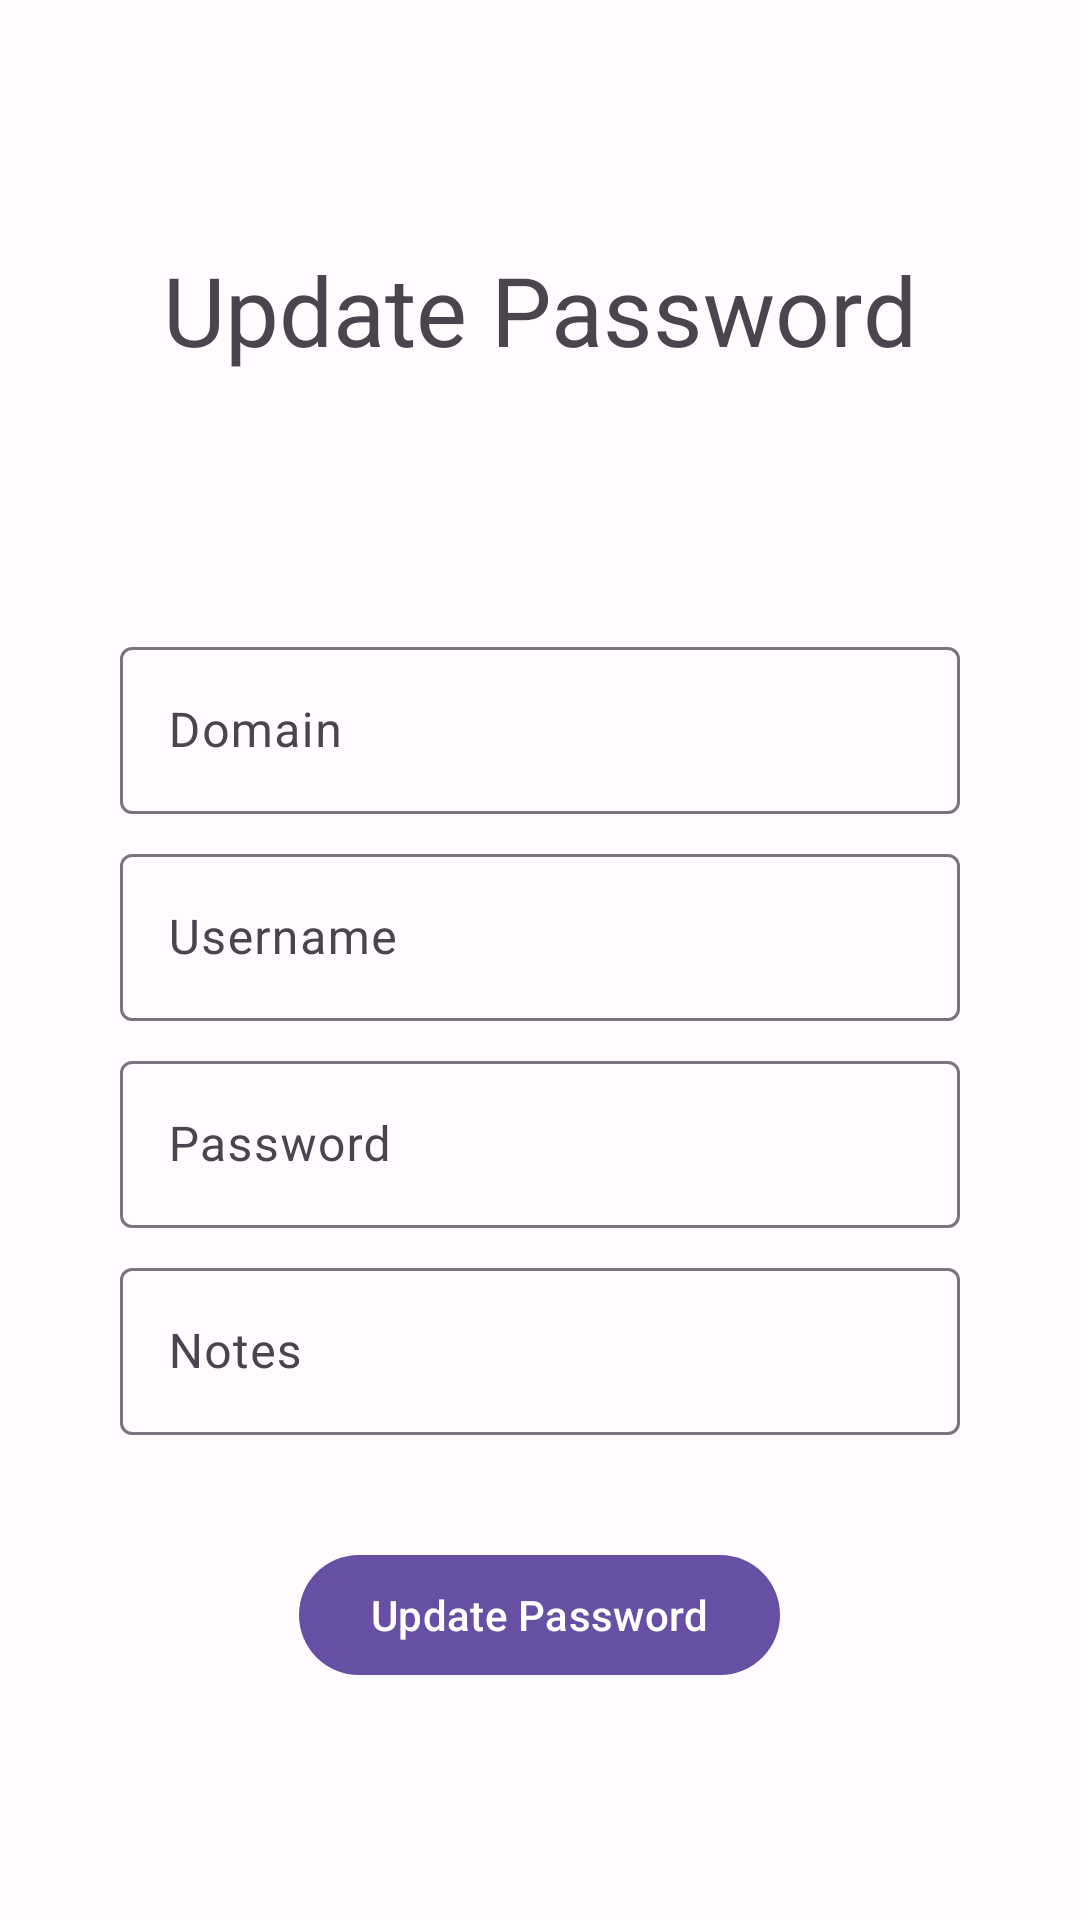

The Android layout XML behind this screen, and the referenced resources:
<!-- AndroidManifest.xml: application theme PasscodesTheme.Default -->
<!-- res/layout/activity_update_password.xml -->
<?xml version="1.0" encoding="utf-8"?>
<LinearLayout xmlns:android="http://schemas.android.com/apk/res/android"
	xmlns:tools="http://schemas.android.com/tools"
	android:layout_width="match_parent"
	android:layout_height="match_parent"
	android:gravity="center"
  android:orientation="vertical"
	tools:context=".ui.UpdatePasswordActivity"
  android:padding="4sp" >
  
  <LinearLayout
    android:layout_width="wrap_content"
    android:layout_height="wrap_content"
    android:gravity="center"
    android:orientation="vertical">
    
    <com.google.android.material.textview.MaterialTextView 
      android:layout_width="match_parent"
      android:layout_height="wrap_content"
      android:layout_margin="4dp"
      android:text="@string/textview_updatepassword_headline"
      android:textSize="32dp" />
  </LinearLayout>
  
  <LinearLayout
    android:layout_width="match_parent"
    android:layout_height="wrap_content"
    android:gravity="center"
    android:orientation="vertical"
    android:padding="32sp" >
    
    <com.google.android.material.textview.MaterialTextView 
      android:id="@+id/tv_id"
      android:layout_width="match_parent"
      android:layout_height="wrap_content"
      android:layout_margin="12sp"
      android:textAlignment="center"
      android:textSize="16dp" />

    <com.google.android.material.textfield.TextInputLayout
      android:layout_width="match_parent"
      android:layout_height="wrap_content"
      android:layout_margin="4dp"
      android:hint="@string/hint_domain">
      <com.google.android.material.textfield.TextInputEditText 
        android:id="@+id/input_domain"
        android:layout_width="match_parent"
        android:layout_height="wrap_content"
        android:inputType="text"
        android:maxLines="1" />
        
    </com.google.android.material.textfield.TextInputLayout>

    <com.google.android.material.textfield.TextInputLayout
      android:layout_width="match_parent"
      android:layout_height="wrap_content"
      android:layout_margin="4dp"
      android:hint="@string/hint_username">
      
      <com.google.android.material.textfield.TextInputEditText 
        android:id="@+id/input_username"
        android:layout_width="match_parent"
        android:layout_height="wrap_content"
        android:inputType="text"
        android:maxLines="1" />
        
    </com.google.android.material.textfield.TextInputLayout>
    
    <com.google.android.material.textfield.TextInputLayout
      android:layout_width="match_parent"
      android:layout_height="wrap_content"
      android:layout_margin="4dp"
      android:hint="@string/hint_password">
      
      <com.google.android.material.textfield.TextInputEditText 
        android:id="@+id/input_password"
        android:layout_width="match_parent"
        android:layout_height="wrap_content"
        android:inputType="text"
        android:maxLines="1" />
      
    </com.google.android.material.textfield.TextInputLayout>
    
    <com.google.android.material.textfield.TextInputLayout
      android:layout_width="match_parent"
      android:layout_height="wrap_content"
      android:layout_margin="4dp"
      android:hint="@string/hint_notes">
      
      <com.google.android.material.textfield.TextInputEditText 
        android:id="@+id/input_notes"
        android:layout_width="match_parent"
        android:layout_height="wrap_content"
        android:inputType="textMultiLine"
        android:minLines="1"
        android:maxLines="3" />
        
    </com.google.android.material.textfield.TextInputLayout>

  </LinearLayout>
  
  <LinearLayout
      android:layout_width="wrap_content"
      android:layout_height="wrap_content"
      android:gravity="center"
      android:orientation="vertical">
      
      <com.google.android.material.button.MaterialButton
          android:id="@+id/update_password_btn"
          android:layout_width="match_parent"
          android:layout_height="wrap_content"
          android:text="@string/update_password_button_text"
          android:textSize="14dp" />
  </LinearLayout>
  
</LinearLayout>
<!-- resources referenced by this layout -->
<resources>
  <string name="hint_domain">Domain</string>
  <string name="hint_notes">Notes</string>
  <string name="hint_password">Password</string>
  <string name="hint_username">Username</string>
  <string name="textview_updatepassword_headline">Update Password</string>
  <string name="update_password_button_text">Update Password</string>
  <color name="md_theme_light_primary">#6750A4</color>
  <color name="md_theme_light_onPrimary">#FFFFFF</color>
  <color name="md_theme_light_primaryContainer">#EADDFF</color>
  <color name="md_theme_light_onPrimaryContainer">#21005D</color>
  <color name="md_theme_light_secondary">#625B71</color>
  <color name="md_theme_light_onSecondary">#FFFFFF</color>
  <color name="md_theme_light_secondaryContainer">#E8DEF8</color>
  <color name="md_theme_light_onSecondaryContainer">#1D192B</color>
  <color name="md_theme_light_tertiary">#7D5260</color>
  <color name="md_theme_light_onTertiary">#FFFFFF</color>
  <color name="md_theme_light_tertiaryContainer">#FFD8E4</color>
  <color name="md_theme_light_onTertiaryContainer">#31111D</color>
  <color name="md_theme_light_error">#B3261E</color>
  <color name="md_theme_light_onError">#FFFFFF</color>
  <color name="md_theme_light_errorContainer">#F9DEDC</color>
  <color name="md_theme_light_onErrorContainer">#410E0B</color>
  <color name="md_theme_light_outline">#79747E</color>
  <color name="md_theme_light_background">#FFFBFE</color>
  <color name="md_theme_light_onBackground">#1C1B1F</color>
  <color name="md_theme_light_surface">#FFFBFE</color>
  <color name="md_theme_light_onSurface">#1C1B1F</color>
  <color name="md_theme_light_surfaceVariant">#E7E0EC</color>
  <color name="md_theme_light_onSurfaceVariant">#49454F</color>
  <color name="md_theme_light_inverseSurface">#313033</color>
  <color name="md_theme_light_inverseOnSurface">#F4EFF4</color>
  <color name="md_theme_light_inversePrimary">#D0BCFF</color>
</resources>
